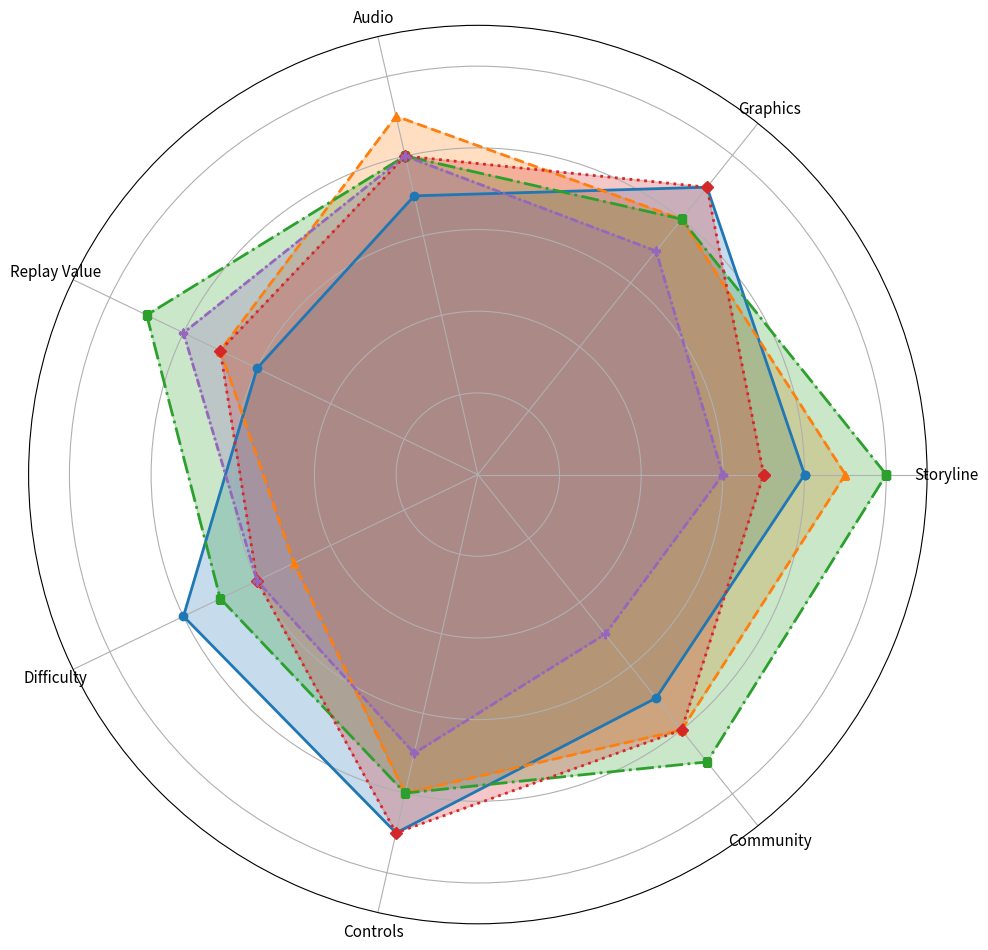

Reproduce this figure in Python.
import matplotlib.pyplot as plt
import numpy as np

categories = ['Storyline', 'Graphics', 'Audio', 'Replay Value', 'Difficulty', 'Controls', 'Community']

action_game = [8, 9, 7, 6, 8, 9, 7]
adventure_game = [9, 8, 9, 7, 5, 8, 8]
role_playing_game = [10, 8, 8, 9, 7, 8, 9]
shooter_game = [7, 9, 8, 7, 6, 9, 8]
sports_game = [6, 7, 8, 8, 6, 7, 5]

action_game += action_game[:1]
adventure_game += adventure_game[:1]
role_playing_game += role_playing_game[:1]
shooter_game += shooter_game[:1]
sports_game += sports_game[:1]

num_vars = len(categories)
angles = np.linspace(0, 2 * np.pi, num_vars, endpoint=False).tolist()
angles += angles[:1]

fig, ax = plt.subplots(figsize=(10, 10), subplot_kw=dict(polar=True))

plt.ylim(0, 11)

genres = {
    'Action': ('#1f77b4', 'solid', 'o'),
    'Adventure': ('#ff7f0e', '--', '^'),
    'Role-Playing': ('#2ca02c', 'dashdot', 's'),
    'Shooter': ('#d62728', ':', 'D'),
    'Sports': ('#9467bd', (0, (3, 1, 1, 1)), 'P')
}

datasets = [action_game, adventure_game, role_playing_game, shooter_game, sports_game]

for data, style in zip(datasets, genres.values()):
    color, linestyle, marker = style
    ax.plot(angles, data, color=color, linewidth=2, linestyle=linestyle, marker=marker, markersize=6)
    ax.fill(angles, data, color=color, alpha=0.25)

ax.set_xticks(angles[:-1])
ax.set_xticklabels(categories, color='black', size=11)
ax.set_yticklabels([])

plt.tight_layout()
plt.show()
